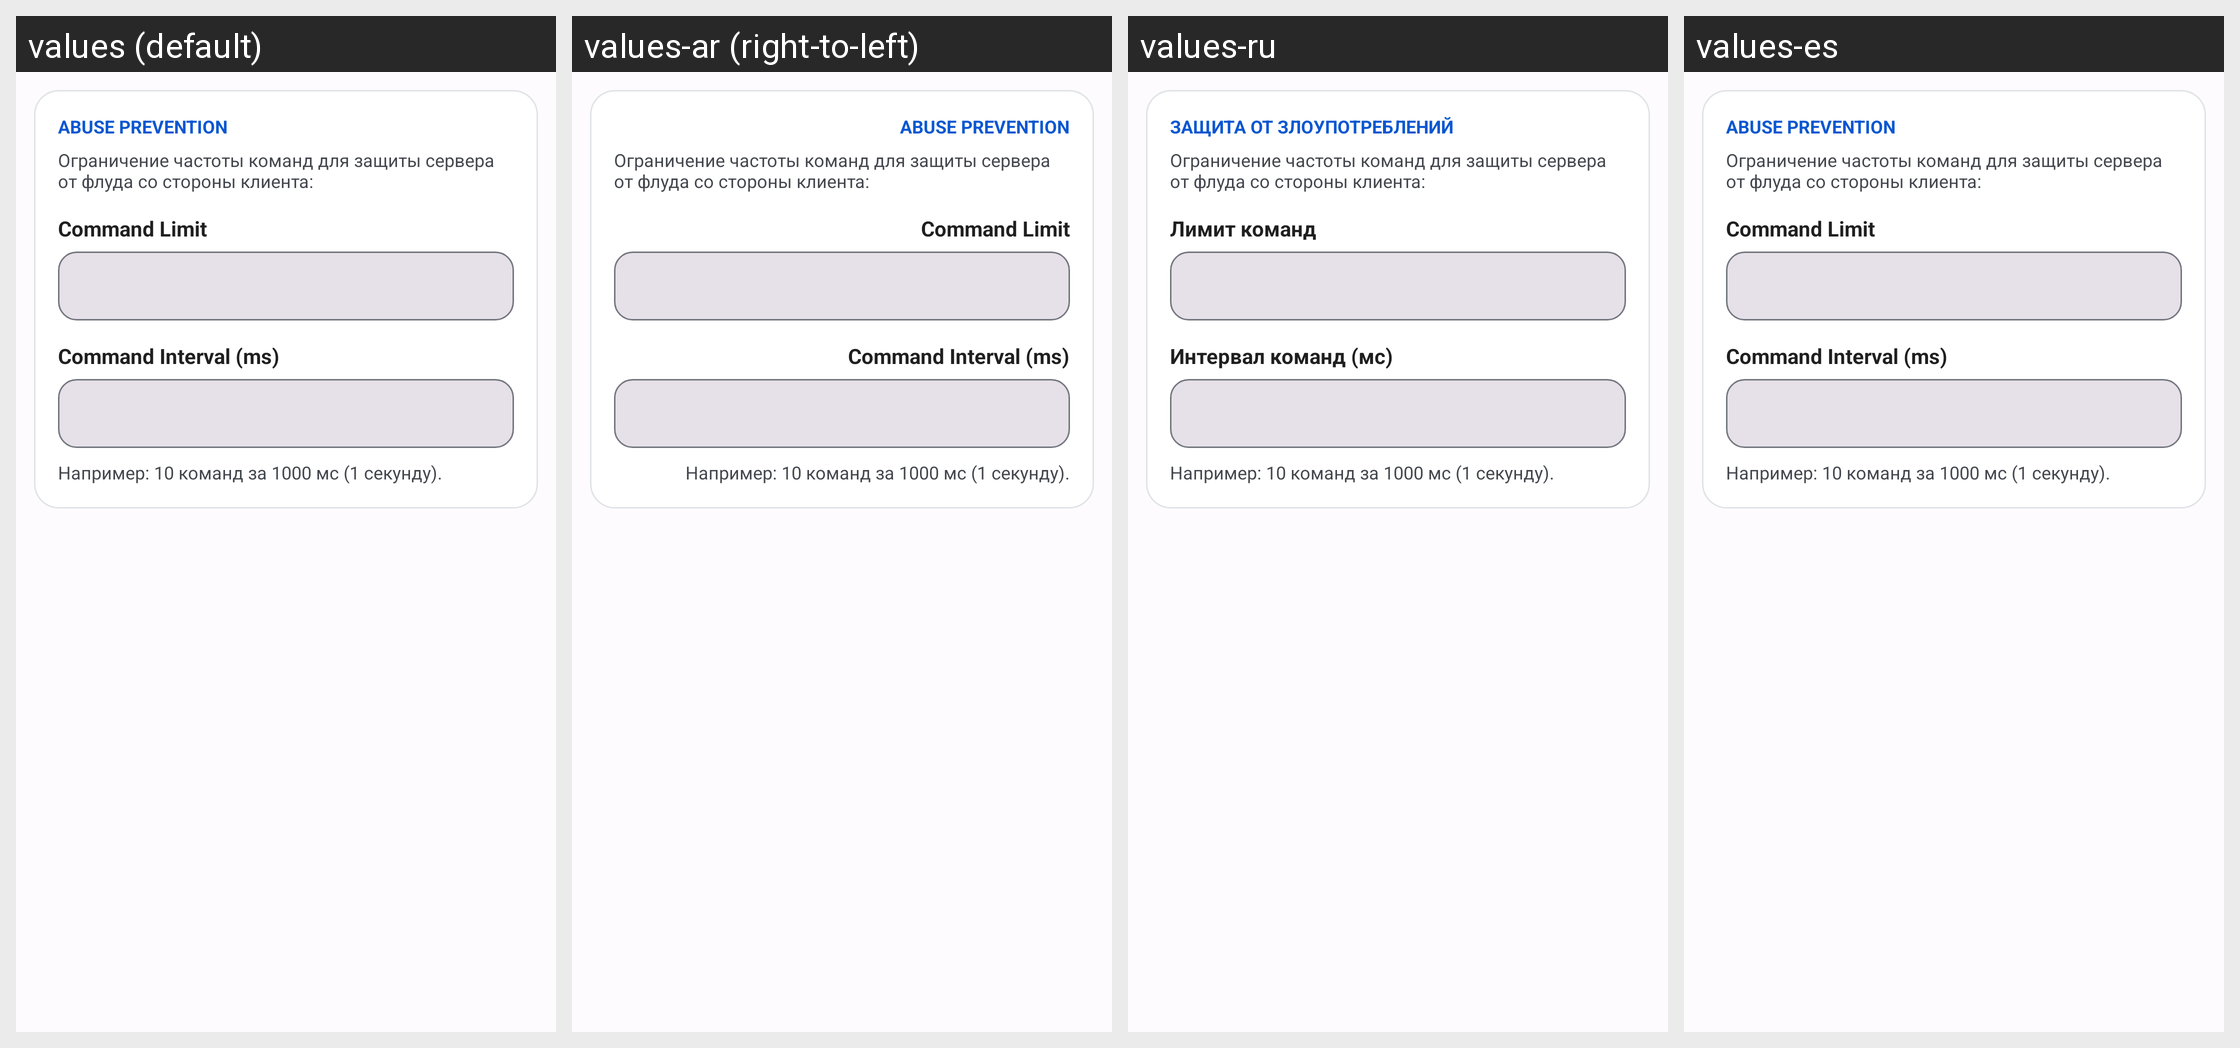

Here is an Android app screen in its default locale and in the app's own translations. Write out the translated-string differences for the strings that appear on this screen.
Android screen res/layout/fragment_user_account_abuse.xml rendered under 4 locales, left to right: values (default), values-ar (right-to-left), values-ru, values-es. Device: Nexus 5 (rendered at 1080×1920; each locale shown at half size, 540×960, under a caption strip naming it); theme AppTheme.
Other locales in the repository, not shown: values-ar-rIL, values-az, values-da-rDK, values-de, values-hr, values-in, values-it, values-mk, values-nl, values-pt, values-tr, values-vi-rVN, values-zh.
Strings drawn on this screen, with the default value and each locale's value (text and hints the layout hard-codes, and strings that could not be matched under every locale, appear in the picture but are not listed):

tab_abuse_prevention
  values: Abuse Prevention
  values-ar: Abuse Prevention  [not translated; the default value is used]
  values-ru: Защита от злоупотреблений
  values-es: Abuse Prevention  [not translated; the default value is used]

label_cmd_limit
  values: Command Limit
  values-ar: Command Limit  [not translated; the default value is used]
  values-ru: Лимит команд
  values-es: Command Limit  [not translated; the default value is used]

label_cmd_interval
  values: Command Interval (ms)
  values-ar: Command Interval (ms)  [not translated; the default value is used]
  values-ru: Интервал команд (мс)
  values-es: Command Interval (ms)  [not translated; the default value is used]
